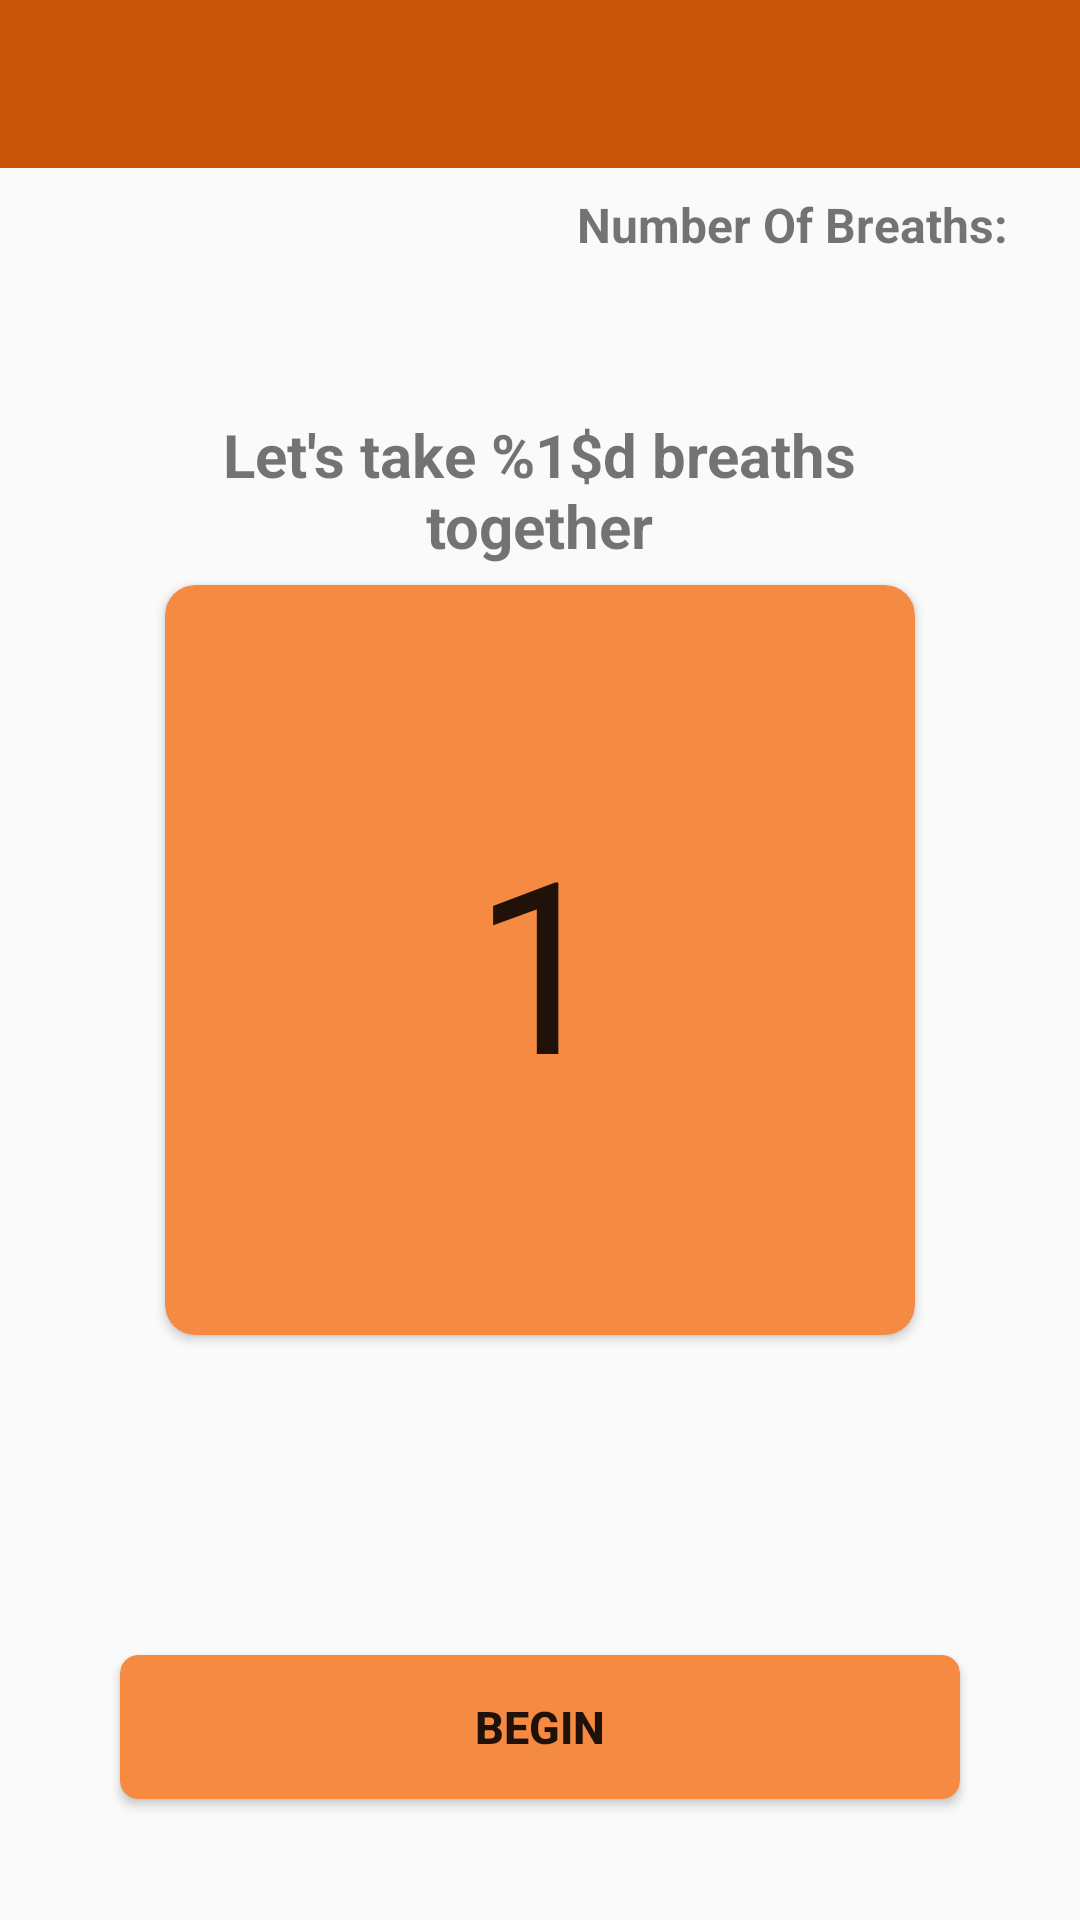

Here is an Android app screen rendered from its layout file. Give the layout XML and the strings, colors and styles it references.
<!-- AndroidManifest.xml: application theme Theme.ChlorineFinalProject -->
<!-- res/layout/activity_take_breath.xml -->
<?xml version="1.0" encoding="utf-8"?>
<androidx.constraintlayout.widget.ConstraintLayout xmlns:android="http://schemas.android.com/apk/res/android"
    xmlns:app="http://schemas.android.com/apk/res-auto"
    xmlns:tools="http://schemas.android.com/tools"
    android:layout_width="match_parent"
    android:layout_height="match_parent"
    tools:context=".TakeBreathActivity">


    <ImageView
        android:id="@+id/imgAnimation2"
        android:layout_width="150dp"
        android:layout_height="150dp"
        android:visibility="visible"
        android:src="@drawable/circle"
        app:layout_constraintBottom_toBottomOf="parent"
        app:layout_constraintEnd_toEndOf="parent"
        app:layout_constraintStart_toStartOf="parent"
        app:layout_constraintTop_toTopOf="parent" />

    <ImageView
        android:id="@+id/imgAnimation1"
        android:layout_width="150dp"
        android:layout_height="150dp"
        android:src="@drawable/circle"
        android:visibility="visible"
        app:layout_constraintBottom_toBottomOf="parent"
        app:layout_constraintEnd_toEndOf="parent"
        app:layout_constraintStart_toStartOf="parent"
        app:layout_constraintTop_toTopOf="parent" />

    <Button
        android:id="@+id/inhaleExhaleButton"
        style="@style/AppTheme.ButtonStyle"
        android:layout_width="150dp"
        android:layout_height="150dp"
        android:text="@string/beginButtonText"
        android:visibility="visible"
        app:layout_constraintBottom_toBottomOf="parent"
        app:layout_constraintEnd_toEndOf="parent"
        app:layout_constraintStart_toStartOf="parent"
        app:layout_constraintTop_toTopOf="parent" />




    <androidx.cardview.widget.CardView
        android:id="@+id/dropDownBreaths"
        android:layout_width="250dp"
        android:layout_height="250dp"
        android:layout_gravity="fill"
        app:cardBackgroundColor="@color/light_orange"
        app:cardCornerRadius="10dp"
        android:elevation="20dp"
        app:layout_constraintBottom_toBottomOf="parent"
        app:layout_constraintEnd_toEndOf="parent"
        app:layout_constraintStart_toStartOf="parent"
        app:layout_constraintTop_toTopOf="parent"
        tools:ignore="MissingConstraints">

        <LinearLayout
            android:layout_width="match_parent"
            android:layout_height="match_parent"
            android:gravity="center"
            android:orientation="horizontal">

            <ImageView
                android:id="@+id/minusImage"
                android:layout_width="40dp"
                android:layout_height="40dp"
                android:src="@drawable/icons8_minus_96" />

            <EditText
                android:id="@+id/editTextNumberBreaths"
                android:layout_width="100dp"
                android:layout_height="wrap_content"
                android:ems="10"
                android:text="@string/minimum_breath_count"
                android:gravity="center"
                android:textSize="80dp"
                android:background="#00000000"
                android:inputType="number"
                tools:layout_editor_absoluteX="21dp"
                tools:layout_editor_absoluteY="219dp" />

            <ImageView
                android:id="@+id/plusImage"
                android:layout_width="40dp"
                android:layout_height="40dp"
                android:src="@drawable/icons8_plus___90" />

        </LinearLayout>

    </androidx.cardview.widget.CardView>

    <androidx.cardview.widget.CardView
        android:id="@+id/card_view_naviagetion_to_breath_animation_button"
        android:layout_width="match_parent"
        android:layout_height="wrap_content"
        android:layout_gravity="fill"
        app:cardBackgroundColor="@color/light_orange"
        app:cardCornerRadius="6dp"
        android:layout_marginStart="40dp"
        android:layout_marginEnd="40dp"
        app:layout_constraintBottom_toBottomOf="parent"
        app:layout_constraintEnd_toEndOf="parent"
        app:layout_constraintStart_toStartOf="parent"
        app:layout_constraintTop_toTopOf="parent"
        app:layout_constraintVertical_bias="0.932"
        tools:ignore="MissingConstraints">

        <Button
            android:id="@+id/startButton"
            style="?android:attr/borderlessButtonStyle"
            android:layout_width="match_parent"
            android:layout_height="wrap_content"
            android:layout_marginStart="40dp"
            android:layout_marginEnd="40dp"
            android:background="@color/light_orange"
            android:gravity="center"
            android:text="@string/beginButtonText"
            android:textSize="15dp"
            android:textStyle="bold"
            app:layout_constraintBottom_toBottomOf="parent"
            app:layout_constraintEnd_toEndOf="parent"
            app:layout_constraintHorizontal_bias="0.0"
            app:layout_constraintStart_toStartOf="parent"
            app:layout_constraintTop_toBottomOf="@+id/loginDetailslinearLayout"
            app:layout_constraintVertical_bias="0.674" />
    </androidx.cardview.widget.CardView>

    <androidx.appcompat.widget.Toolbar
        android:id="@+id/toolbar"
        android:layout_width="match_parent"
        android:layout_height="?attr/actionBarSize"
        android:background="?attr/colorPrimary"
        app:layout_constraintEnd_toEndOf="parent"
        app:layout_constraintStart_toStartOf="parent"
        app:layout_constraintTop_toTopOf="parent"
        app:popupTheme="@style/Theme.ChlorineFinalProject.PopupOverlay" />

    <TextView
        android:id="@+id/numberOfBreaths"
        android:layout_width="wrap_content"
        android:layout_height="wrap_content"
        android:layout_marginTop="64dp"
        android:text="@string/number_of_breaths"
        android:textSize="16sp"
        android:textStyle="bold"
        app:layout_constraintEnd_toEndOf="parent"
        app:layout_constraintHorizontal_bias="0.889"
        app:layout_constraintStart_toStartOf="parent"
        app:layout_constraintTop_toTopOf="parent" />

    <TextView
        android:id="@+id/numberOfBreathsValue"
        android:layout_width="wrap_content"
        android:layout_height="wrap_content"
        android:layout_marginTop="64dp"
        android:textSize="16sp"
        app:layout_constraintEnd_toEndOf="parent"
        app:layout_constraintHorizontal_bias="0.985"
        app:layout_constraintStart_toStartOf="parent"
        app:layout_constraintTop_toTopOf="parent" />

    <TextView
        android:id="@+id/breathsMessage"
        android:layout_width="286dp"
        android:layout_height="87dp"
        android:layout_marginTop="64dp"
        android:gravity="center"
        android:text="@string/breathsMessage"
        android:textSize="20sp"
        android:textStyle="bold"
        app:layout_constraintEnd_toEndOf="parent"
        app:layout_constraintHorizontal_bias="0.496"
        app:layout_constraintStart_toStartOf="parent"
        app:layout_constraintTop_toBottomOf="@+id/toolbar" />

    <TextView
        android:id="@+id/helpMessage"
        android:layout_width="wrap_content"
        android:layout_height="wrap_content"
        android:layout_marginBottom="64dp"
        android:text="@string/help_Message"
        android:textSize="20sp"
        android:textStyle="bold"
        app:layout_constraintBottom_toBottomOf="parent"
        app:layout_constraintEnd_toEndOf="parent"
        app:layout_constraintStart_toStartOf="parent" />

    <TextView
        android:id="@+id/help_message_text"
        android:layout_width="wrap_content"
        android:layout_height="wrap_content"
        android:layout_marginBottom="24dp"
        android:gravity="start"
        android:textSize="20sp"
        app:layout_constraintBottom_toBottomOf="parent"
        app:layout_constraintEnd_toEndOf="parent"
        app:layout_constraintHorizontal_bias="0.498"
        app:layout_constraintStart_toStartOf="parent" />

</androidx.constraintlayout.widget.ConstraintLayout>
<!-- resources referenced by this layout -->
<resources>
  <color name="light_orange">#f58a42</color>
  <!-- drawable circle (drawable) -->
  <?xml version="1.0" encoding="utf-8"?>
  <shape
      xmlns:android="http://schemas.android.com/apk/res/android"
      android:shape="oval">
  
      <solid android:color="#8ED1FC"/>
  
  </shape>
  <string name="beginButtonText">Begin</string>
  <string name="breathsMessage">Let\'s take %1$d breaths together</string>
  <string name="help_Message">Help Message:</string>
  <string name="minimum_breath_count">1</string>
  <string name="number_of_breaths">Number Of Breaths:</string>
  <style name="AppTheme.ButtonStyle" parent="Widget.AppCompat.Button.Borderless">
          <item name="android:textColor">@color/white</item>
          <item name="android:textSize">18sp</item>
          <item name="android:padding">0dp</item>
          <item name="android:background">@drawable/circle</item>
      </style>
  <style name="Theme.ChlorineFinalProject.PopupOverlay" parent="ThemeOverlay.AppCompat.Light" />
  <style name="Theme.ChlorineFinalProject" parent="Theme.AppCompat.Light.NoActionBar">
          
          <item name="colorPrimary">@color/dark_orange</item>
          <item name="colorPrimaryVariant">@color/light_orange</item>
          <item name="colorOnPrimary">@color/white</item>
          
          <item name="colorSecondary">@color/yellow</item>
          <item name="colorSecondaryVariant">@color/dark_yellow</item>
          <item name="colorOnSecondary">@color/black</item>
          
          <item name="android:statusBarColor" tools:targetApi="l">?attr/colorPrimaryVariant</item>
          
      </style>
  <color name="white">#FFFFFFFF</color>
  <color name="dark_orange">#c95508</color>
  <color name="yellow">#edb124</color>
  <color name="dark_yellow">#c48c12</color>
  <color name="black">#FF000000</color>
</resources>
